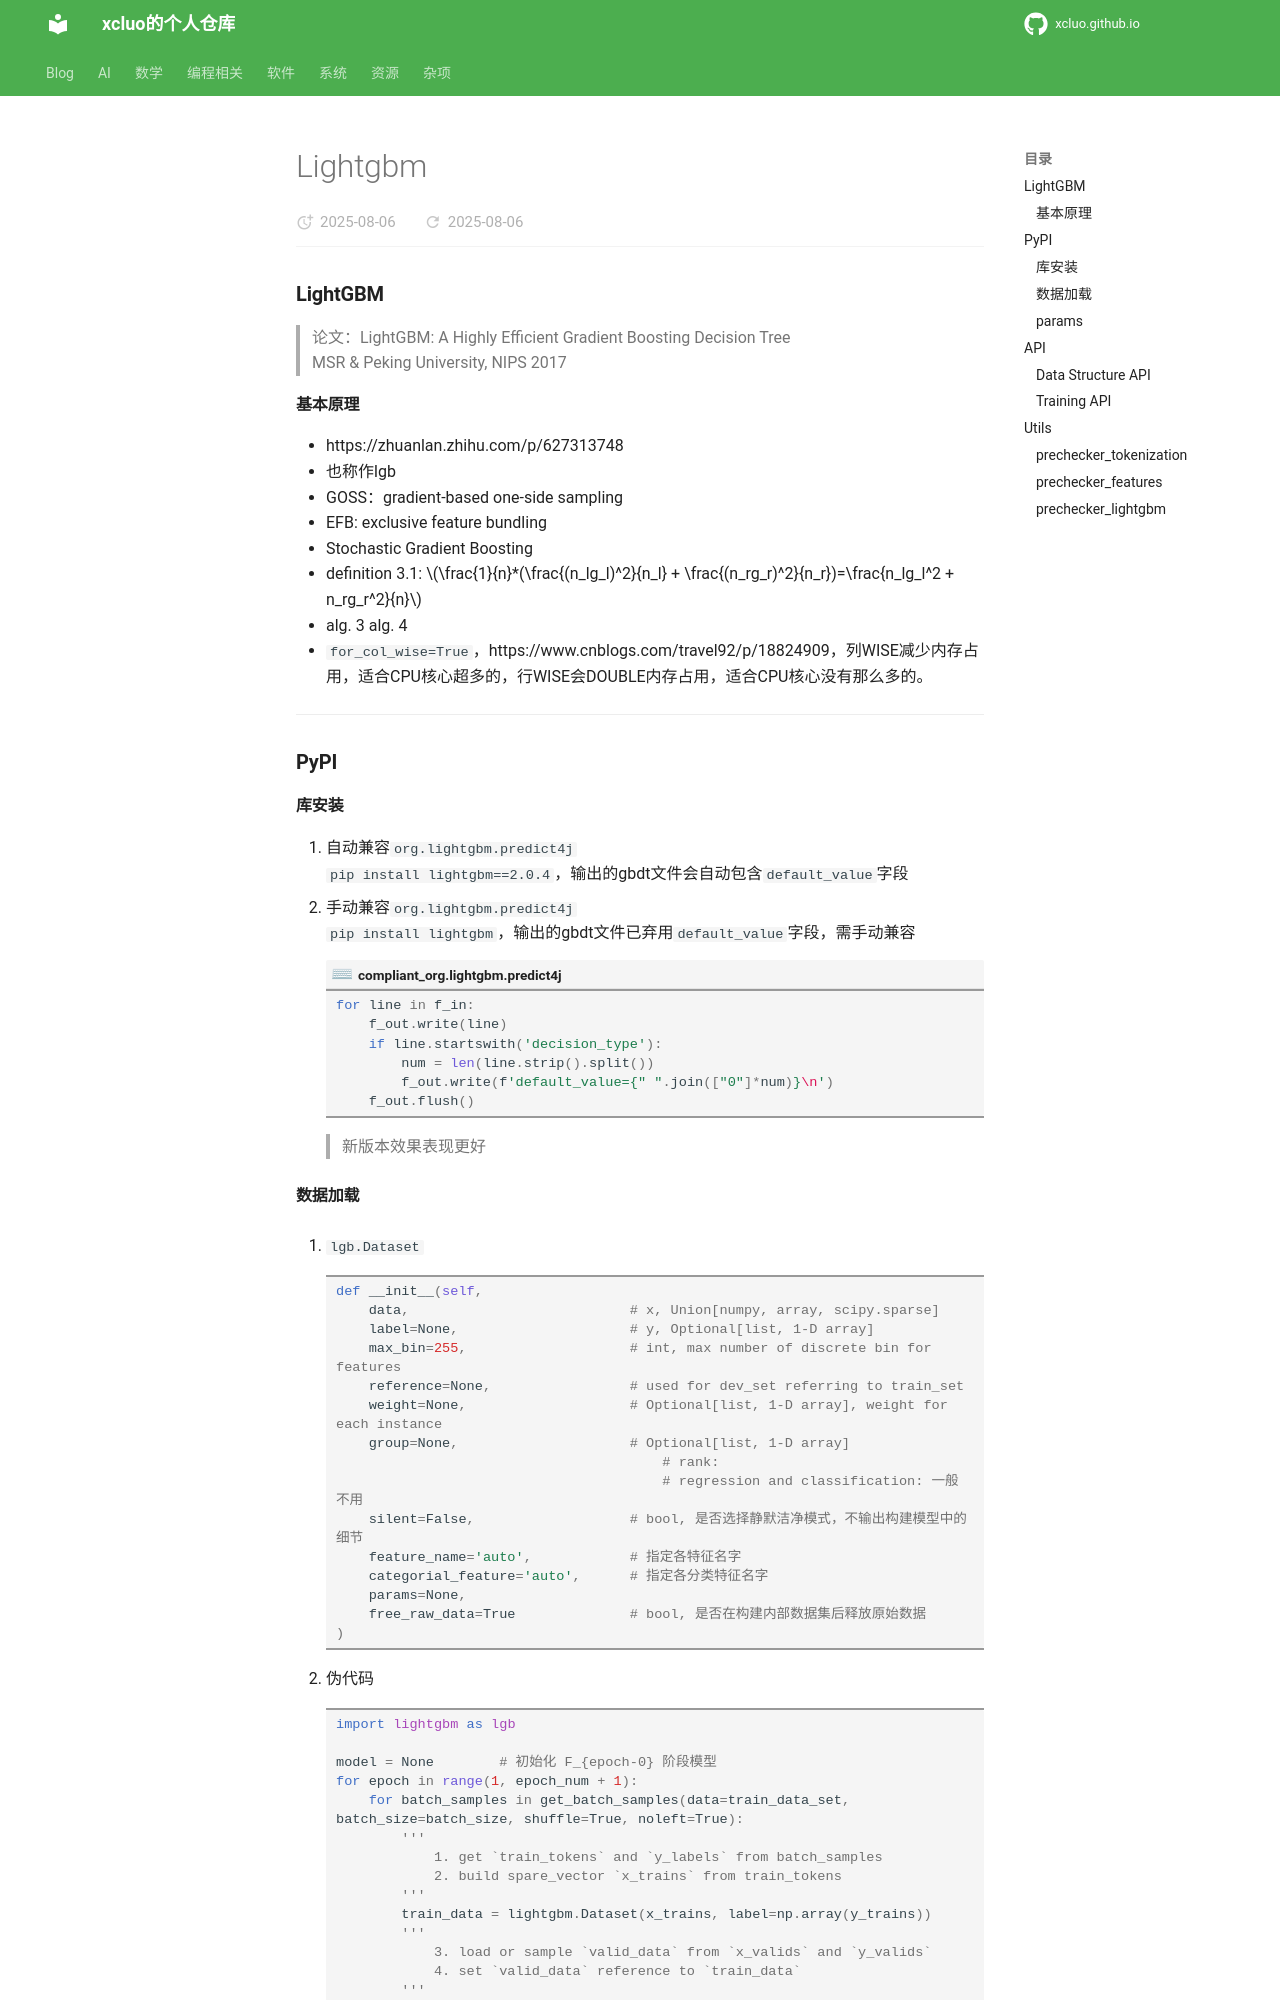

repository: xcluo/xcluo.github.io · page: AI/Paper_Reading/Trick/Ensemble/Ensemble/Boosting/lightgbm.html · generator: mkdocs

### LightGBM
> 论文：LightGBM: A Highly Efficient Gradient Boosting Decision Tree  
> MSR & Peking University, NIPS 2017


#### 基本原理
- https://zhuanlan.zhihu.com/p/627313748  
- 也称作lgb
- GOSS：gradient-based one-side sampling  
- EFB: exclusive feature bundling  
- Stochastic Gradient Boosting
- definition 3.1: $\frac{1}{n}*(\frac{(n_lg_l)^2}{n_l} + \frac{(n_rg_r)^2}{n_r})=\frac{n_lg_l^2 + n_rg_r^2}{n}$
- alg. 3 alg. 4
- `for_col_wise=True`，https://www.cnblogs.com/travel92/p/18824909，列WISE减少内存占用，适合CPU核心超多的，行WISE会DOUBLE内存占用，适合CPU核心没有那么多的。

-----

### PyPI

#### 库安装

1. 自动兼容`org.lightgbm.predict4j`  
`pip install lightgbm==2.0.4`，输出的gbdt文件会自动包含`default_value`字段
2. 手动兼容`org.lightgbm.predict4j`  
`pip install lightgbm`，输出的gbdt文件已弃用`default_value`字段，需手动兼容
    ```python title="compliant_org.lightgbm.predict4j"
    for line in f_in:
        f_out.write(line)
        if line.startswith('decision_type'):
            num = len(line.strip().split())
            f_out.write(f'default_value={" ".join(["0"]*num)}\n')
        f_out.flush()
    ```
    
    > 新版本效果表现更好

#### 数据加载
1. `lgb.Dataset`
```python
def __init__(self,
    data,                           # x, Union[numpy, array, scipy.sparse]
    label=None,                     # y, Optional[list, 1-D array]
    max_bin=255,                    # int, max number of discrete bin for features
    reference=None,                 # used for dev_set referring to train_set
    weight=None,                    # Optional[list, 1-D array], weight for each instance
    group=None,                     # Optional[list, 1-D array]
                                        # rank: 
                                        # regression and classification: 一般不用
    silent=False,                   # bool, 是否选择静默洁净模式，不输出构建模型中的细节
    feature_name='auto',            # 指定各特征名字
    categorial_feature='auto',      # 指定各分类特征名字
    params=None,
    free_raw_data=True              # bool, 是否在构建内部数据集后释放原始数据
)
```

2. 伪代码
```python
import lightgbm as lgb

model = None        # 初始化 F_{epoch-0} 阶段模型
for epoch in range(1, epoch_num + 1):
    for batch_samples in get_batch_samples(data=train_data_set, batch_size=batch_size, shuffle=True, noleft=True):
        '''
            1. get `train_tokens` and `y_labels` from batch_samples
            2. build spare_vector `x_trains` from train_tokens
        '''
        train_data = lightgbm.Dataset(x_trains, label=np.array(y_trains))
        '''
            3. load or sample `valid_data` from `x_valids` and `y_valids`
            4. set `valid_data` reference to `train_data`
        '''
        valid_data = lightgbm.Dataset(x_valids, label=np.array(y_valids), reference=train_data)
```
